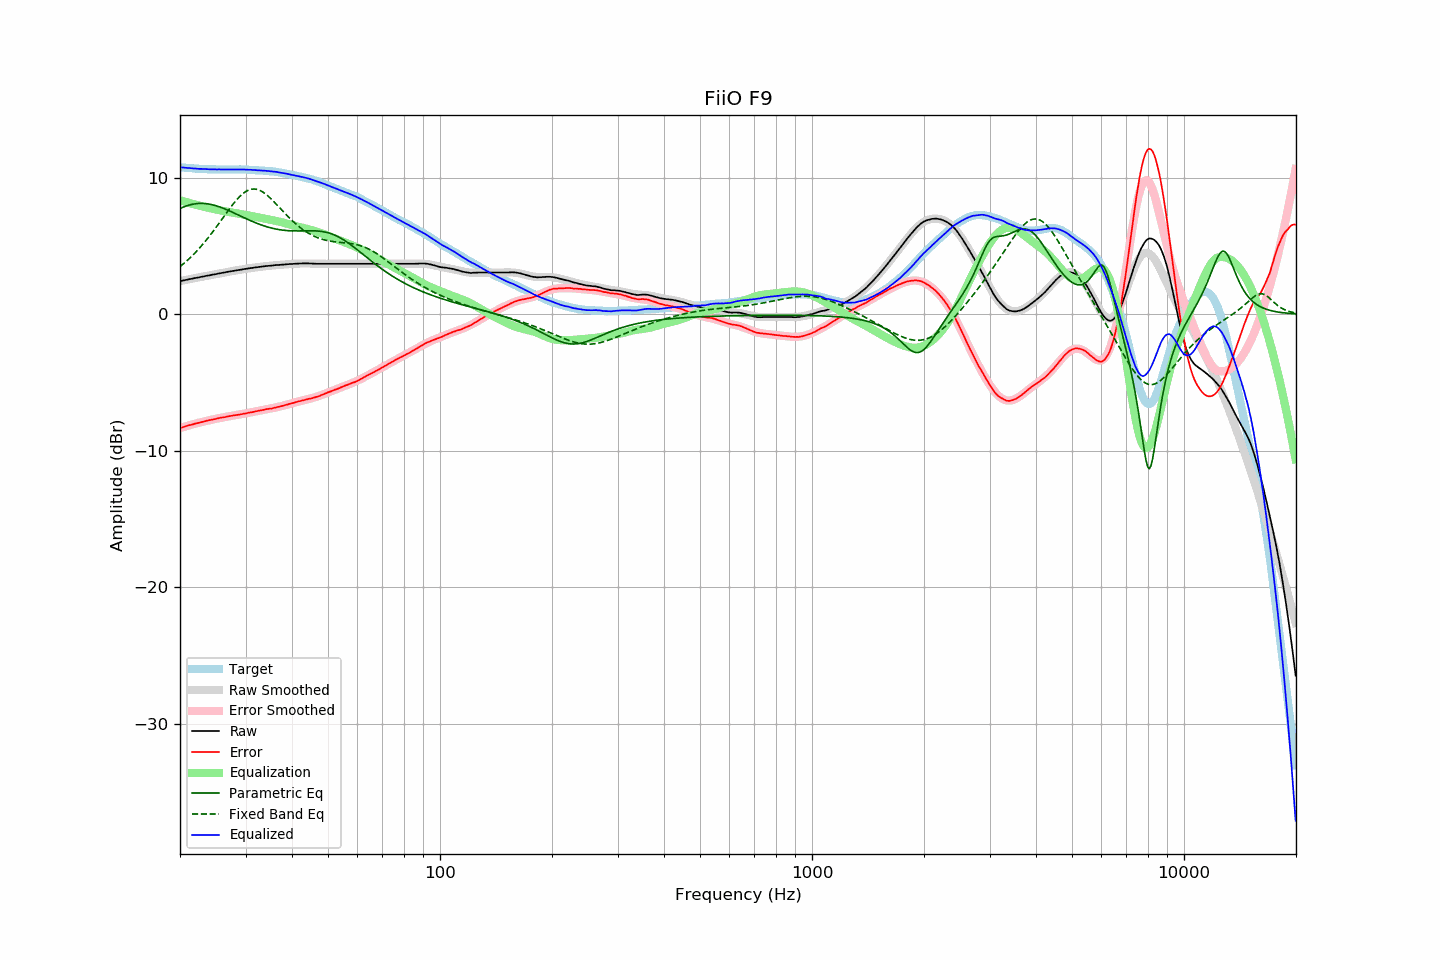

Values plotted in this chart, from the file beside it:
frequency, raw, error, smoothed, error_smoothed, equalization, parametric_eq, fixed_band_eq, equalized_raw, equalized_smoothed, target
20.00, 2.41, -8.34, 2.41, -8.34, 8.34, 7.73, 3.48, 10.76, 10.76, 10.75
20.20, 2.43, -8.31, 2.44, -8.31, 8.31, 7.78, 3.57, 10.74, 10.74, 10.74
20.40, 2.46, -8.27, 2.46, -8.27, 8.27, 7.83, 3.67, 10.73, 10.73, 10.73
20.61, 2.48, -8.24, 2.49, -8.23, 8.23, 7.88, 3.77, 10.72, 10.72, 10.72
20.81, 2.51, -8.19, 2.51, -8.20, 8.20, 7.92, 3.87, 10.71, 10.71, 10.70
21.02, 2.53, -8.16, 2.53, -8.16, 8.16, 7.96, 3.98, 10.70, 10.70, 10.69
21.23, 2.56, -8.12, 2.56, -8.13, 8.13, 7.99, 4.09, 10.69, 10.69, 10.68
21.44, 2.58, -8.10, 2.58, -8.09, 8.09, 8.02, 4.20, 10.68, 10.68, 10.69
21.66, 2.60, -8.06, 2.61, -8.06, 8.06, 8.05, 4.32, 10.66, 10.67, 10.67
21.87, 2.63, -8.03, 2.63, -8.03, 8.03, 8.07, 4.44, 10.66, 10.66, 10.67
22.09, 2.65, -7.99, 2.65, -8.00, 8.00, 8.08, 4.56, 10.65, 10.65, 10.65
22.31, 2.67, -7.97, 2.68, -7.97, 7.97, 8.10, 4.69, 10.64, 10.64, 10.64
22.54, 2.69, -7.94, 2.70, -7.94, 7.94, 8.10, 4.82, 10.63, 10.64, 10.63
22.76, 2.72, -7.91, 2.72, -7.91, 7.91, 8.11, 4.95, 10.63, 10.63, 10.63
22.99, 2.74, -7.88, 2.74, -7.88, 7.88, 8.10, 5.09, 10.62, 10.62, 10.62
23.22, 2.76, -7.85, 2.77, -7.85, 7.85, 8.10, 5.23, 10.62, 10.62, 10.61
23.45, 2.79, -7.83, 2.79, -7.82, 7.82, 8.09, 5.37, 10.62, 10.61, 10.62
23.69, 2.81, -7.79, 2.81, -7.80, 7.80, 8.07, 5.51, 10.61, 10.61, 10.61
23.92, 2.83, -7.76, 2.84, -7.77, 7.77, 8.06, 5.66, 10.60, 10.60, 10.60
24.16, 2.85, -7.75, 2.86, -7.74, 7.74, 8.03, 5.81, 10.60, 10.60, 10.60
24.40, 2.88, -7.72, 2.88, -7.72, 7.72, 8.01, 5.97, 10.60, 10.60, 10.60
24.65, 2.90, -7.70, 2.90, -7.69, 7.69, 7.98, 6.12, 10.60, 10.60, 10.60
24.89, 2.92, -7.68, 2.93, -7.67, 7.67, 7.95, 6.28, 10.59, 10.59, 10.60
25.14, 2.94, -7.64, 2.95, -7.64, 7.64, 7.91, 6.44, 10.59, 10.59, 10.59
25.39, 2.97, -7.61, 2.97, -7.62, 7.62, 7.87, 6.60, 10.59, 10.59, 10.59
25.65, 2.99, -7.59, 2.99, -7.60, 7.60, 7.83, 6.77, 10.59, 10.59, 10.58
25.91, 3.01, -7.57, 3.01, -7.57, 7.57, 7.79, 6.93, 10.59, 10.59, 10.58
26.16, 3.03, -7.56, 3.04, -7.55, 7.55, 7.74, 7.10, 10.58, 10.59, 10.59
26.43, 3.05, -7.54, 3.06, -7.53, 7.53, 7.70, 7.26, 10.58, 10.59, 10.59
26.69, 3.08, -7.50, 3.08, -7.51, 7.51, 7.65, 7.42, 10.59, 10.59, 10.59
26.96, 3.10, -7.48, 3.10, -7.48, 7.48, 7.60, 7.58, 10.59, 10.59, 10.58
27.23, 3.12, -7.46, 3.12, -7.46, 7.46, 7.54, 7.74, 10.59, 10.59, 10.58
27.50, 3.14, -7.44, 3.14, -7.44, 7.44, 7.49, 7.90, 10.59, 10.59, 10.58
27.77, 3.16, -7.42, 3.16, -7.42, 7.42, 7.44, 8.05, 10.59, 10.59, 10.59
28.05, 3.18, -7.40, 3.18, -7.40, 7.40, 7.38, 8.20, 10.59, 10.59, 10.58
28.33, 3.20, -7.39, 3.20, -7.38, 7.38, 7.33, 8.34, 10.59, 10.59, 10.59
28.62, 3.22, -7.37, 3.22, -7.37, 7.37, 7.27, 8.47, 10.59, 10.59, 10.59
28.90, 3.24, -7.35, 3.24, -7.34, 7.34, 7.22, 8.59, 10.59, 10.59, 10.60
29.19, 3.26, -7.33, 3.26, -7.32, 7.32, 7.16, 8.71, 10.59, 10.59, 10.59
29.48, 3.28, -7.31, 3.28, -7.30, 7.30, 7.10, 8.81, 10.59, 10.58, 10.59
29.78, 3.30, -7.28, 3.30, -7.28, 7.28, 7.05, 8.90, 10.59, 10.58, 10.59
30.08, 3.31, -7.27, 3.32, -7.26, 7.26, 7.00, 8.98, 10.57, 10.58, 10.58
30.38, 3.33, -7.24, 3.34, -7.24, 7.24, 6.94, 9.04, 10.57, 10.57, 10.57
30.68, 3.35, -7.21, 3.35, -7.22, 7.22, 6.89, 9.09, 10.57, 10.57, 10.57
30.99, 3.37, -7.19, 3.37, -7.19, 7.19, 6.84, 9.13, 10.57, 10.56, 10.56
31.30, 3.38, -7.17, 3.39, -7.17, 7.17, 6.79, 9.15, 10.55, 10.56, 10.56
31.61, 3.40, -7.15, 3.40, -7.14, 7.14, 6.74, 9.16, 10.55, 10.55, 10.55
31.93, 3.42, -7.11, 3.42, -7.12, 7.12, 6.69, 9.15, 10.54, 10.54, 10.53
32.24, 3.43, -7.10, 3.44, -7.09, 7.09, 6.64, 9.12, 10.53, 10.53, 10.53
32.57, 3.45, -7.07, 3.45, -7.07, 7.07, 6.60, 9.09, 10.53, 10.52, 10.52
32.89, 3.46, -7.05, 3.47, -7.05, 7.05, 6.55, 9.04, 10.51, 10.52, 10.51
33.22, 3.48, -7.03, 3.48, -7.03, 7.03, 6.51, 8.97, 10.51, 10.51, 10.51
33.55, 3.49, -7.01, 3.50, -7.00, 7.00, 6.47, 8.90, 10.50, 10.50, 10.50
33.89, 3.51, -6.97, 3.51, -6.98, 6.98, 6.43, 8.82, 10.50, 10.49, 10.49
34.23, 3.52, -6.95, 3.52, -6.96, 6.96, 6.40, 8.72, 10.48, 10.48, 10.47
34.57, 3.53, -6.93, 3.53, -6.94, 6.94, 6.36, 8.62, 10.47, 10.47, 10.47
34.92, 3.54, -6.91, 3.55, -6.91, 6.91, 6.33, 8.51, 10.46, 10.46, 10.45
35.27, 3.55, -6.91, 3.56, -6.89, 6.89, 6.30, 8.40, 10.45, 10.45, 10.46
35.62, 3.56, -6.87, 3.57, -6.87, 6.87, 6.27, 8.28, 10.43, 10.44, 10.44
35.97, 3.58, -6.85, 3.58, -6.84, 6.84, 6.24, 8.16, 10.43, 10.42, 10.43
... 635 more rows
